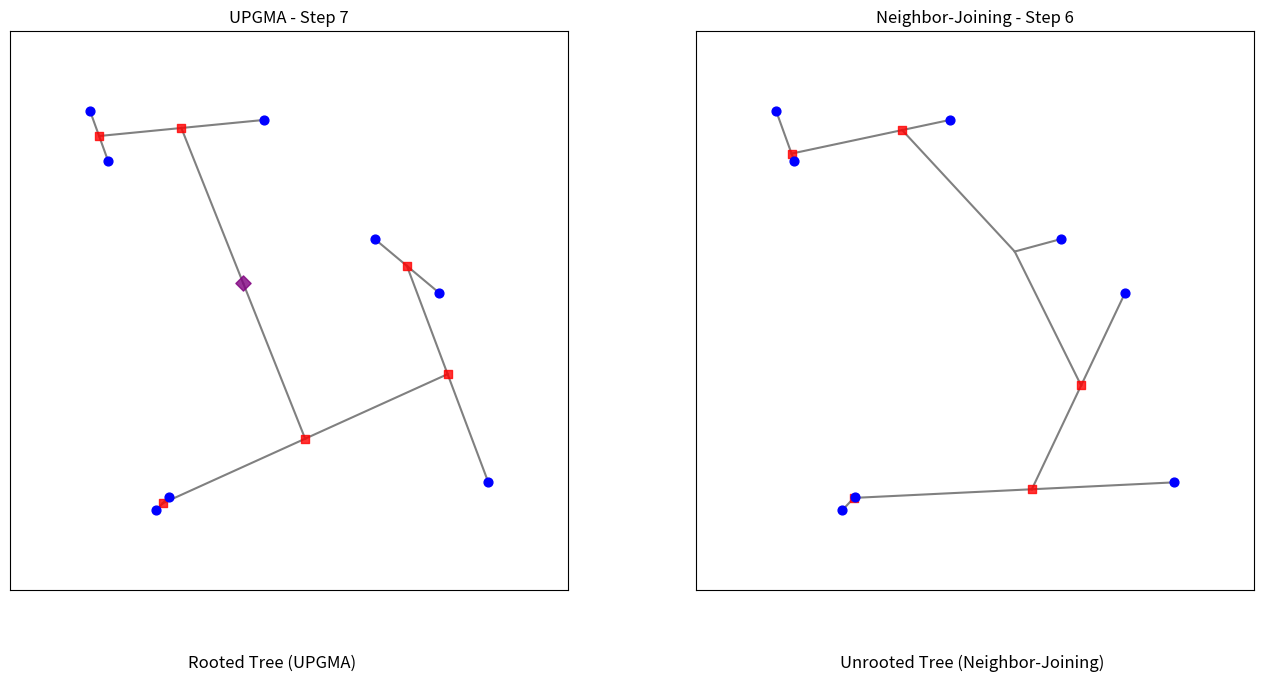

Generate this figure with matplotlib:
# Previous code... (Imports, Config, Helper funcs, UPGMA, calculate_q_matrix)
# --- Imports ---
# --- Imports ---
import numpy as np
import matplotlib.pyplot as plt
import matplotlib.animation as animation
from scipy.spatial.distance import pdist, squareform
import copy
import itertools
import sys # For flushing output

# --- Configuration ---
NUM_POINTS = 8
SAVE_ANIMATION = True # Set to True to save as gif/mp4, False to just show
FILENAME = "upgma_vs_nj_complete.gif" # Or .mp4
ANIMATION_INTERVAL = 800 # Milliseconds between frames
DEBUG_PRINT = False # Set to True for detailed console output, False for clean run

# --- Helper Functions ---
def calculate_initial_distance_matrix(points):
    """Calculates the Euclidean distance matrix."""
    return squareform(pdist(points.astype(float), metric='euclidean'))

# --- UPGMA Implementation ---
def run_upgma(points, debug=False): # Added debug parameter
    n = len(points)
    points = np.array(points, dtype=float)
    dist_matrix = calculate_initial_distance_matrix(points)
    active_clusters = {i: (i,) for i in range(n)}
    cluster_sizes = {i: 1 for i in range(n)}
    cluster_nodes = {i: {'id': i, 'pos': points[i].copy(), 'children': [], 'height': 0, 'original': True, 'parent': None} for i in range(n)}
    history = [{'clusters': copy.deepcopy(active_clusters), 'nodes': copy.deepcopy(cluster_nodes), 'matrix_indices': list(active_clusters.keys()), 'merged_pair': None}]
    next_cluster_id = n
    current_dist_matrix = dist_matrix.copy()
    current_indices = list(range(n))
    step_count = 0
    while len(active_clusters) > 1:
        step_count += 1; num_active = len(current_indices)
        # Use the 'debug' parameter
        if debug: print(f"\nUPGMA Step {step_count}: {num_active} clusters.")
        min_dist = np.inf; idx1, idx2 = -1, -1
        if num_active == 2:
             idx1, idx2 = 0, 1
             if current_dist_matrix.size > 0: min_dist = current_dist_matrix[0, 1]
             else: min_dist = 0
        elif num_active > 2:
            temp_matrix = current_dist_matrix.copy(); np.fill_diagonal(temp_matrix, np.inf)
            if np.all(np.isinf(temp_matrix) | np.isnan(temp_matrix)): print(" UPGMA WARNING: Only Infs/NaNs left."); break
            min_dist = np.nanmin(temp_matrix)
            if np.isnan(min_dist) or np.isinf(min_dist): print(f" UPGMA ERROR: Invalid min dist ({min_dist})."); break
            coords = np.where(temp_matrix == min_dist)
            if len(coords[0]) == 0: print(" UPGMA ERROR: No coords for min dist."); break
            idx1, idx2 = coords[0][0], coords[1][0];
            if idx1 > idx2: idx1, idx2 = idx2, idx1
        else: break
        cluster_id1 = current_indices[idx1]; cluster_id2 = current_indices[idx2]
        # Use the 'debug' parameter
        if debug: print(f"  Merging UPGMA {cluster_id1} & {cluster_id2} (dist={min_dist:.3f})")
        new_cluster_id = next_cluster_id; next_cluster_id += 1
        merged_indices_tuple = active_clusters[cluster_id1] + active_clusters[cluster_id2]
        new_size = cluster_sizes[cluster_id1] + cluster_sizes[cluster_id2]
        height = min_dist / 2.0
        pos1 = cluster_nodes[cluster_id1]['pos']; pos2 = cluster_nodes[cluster_id2]['pos']
        new_pos = np.array([np.nan, np.nan])
        if not np.isnan(pos1).any() and not np.isnan(pos2).any(): new_pos = (pos1 + pos2) / 2.0
        # Use the 'debug' parameter
        elif debug: print(f"  WARNING: NaN parent pos for UPGMA node {new_cluster_id}.")
        # Use the 'debug' parameter
        if debug: print(f"  New UPGMA node {new_cluster_id} pos: {new_pos}, height: {height:.3f}")
        new_node = {'id': new_cluster_id, 'pos': new_pos, 'children': [cluster_id1, cluster_id2], 'parent': None, 'height': height, 'original': False}
        cluster_nodes[new_cluster_id] = new_node
        if cluster_id1 in cluster_nodes: cluster_nodes[cluster_id1]['parent'] = new_cluster_id
        if cluster_id2 in cluster_nodes: cluster_nodes[cluster_id2]['parent'] = new_cluster_id
        # --- Update Distance Matrix (Simplified - Ensure full logic if needed) ---
        if num_active > 2:
            new_matrix_size = num_active - 1; new_dist_matrix = np.full((new_matrix_size, new_matrix_size), np.nan)
            new_indices_map = {}; old_to_new_map = {}; temp_new_idx = 0; new_distances = []
            for i in range(num_active):
                if i == idx1 or i == idx2: continue
                other_cluster_id = current_indices[i]; dist = (current_dist_matrix[idx1, i] * cluster_sizes[cluster_id1] + current_dist_matrix[idx2, i] * cluster_sizes[cluster_id2]) / new_size
                new_distances.append(dist); new_indices_map[temp_new_idx] = other_cluster_id; old_to_new_map[i] = temp_new_idx; temp_new_idx += 1
            for r_new in range(new_matrix_size - 1):
                 for c_new in range(r_new + 1, new_matrix_size - 1):
                      old_r_list = [old for old, new in old_to_new_map.items() if new == r_new]; old_c_list = [old for old, new in old_to_new_map.items() if new == c_new]
                      # Check if mapping found indices before accessing matrix
                      if old_r_list and old_c_list:
                           if old_r_list[0] < current_dist_matrix.shape[0] and old_c_list[0] < current_dist_matrix.shape[1]:
                                new_dist_matrix[r_new, c_new] = new_dist_matrix[c_new, r_new] = current_dist_matrix[old_r_list[0], old_c_list[0]]
                           # Use 'debug' parameter
                           elif debug: print(f"  UPGMA WARN: Old indices {old_r_list[0]},{old_c_list[0]} out of bounds for current_dist_matrix shape {current_dist_matrix.shape}")
                      # Use 'debug' parameter
                      elif debug: print(f"  UPGMA WARN: Could not map new indices {r_new},{c_new} back to old.")
            for i, dist in enumerate(new_distances): new_dist_matrix[i, new_matrix_size - 1] = new_dist_matrix[new_matrix_size - 1, i] = dist
            current_dist_matrix = new_dist_matrix; new_indices = [new_indices_map[i] for i in range(new_matrix_size - 1)] + [new_cluster_id]
        else: current_dist_matrix = np.array([[]]); new_indices = [new_cluster_id]
        current_indices = new_indices
        del active_clusters[cluster_id1]; del active_clusters[cluster_id2]; del cluster_sizes[cluster_id1]; del cluster_sizes[cluster_id2]
        active_clusters[new_cluster_id] = merged_indices_tuple; cluster_sizes[new_cluster_id] = new_size
        history.append({'clusters': copy.deepcopy(active_clusters), 'nodes': copy.deepcopy(cluster_nodes), 'matrix_indices': list(active_clusters.keys()), 'merged_pair': (cluster_id1, cluster_id2)})
    # Use the 'debug' parameter
    if debug: print(f"\nUPGMA finished. Total states in history: {len(history)}")
    return history

# --- Neighbor-Joining Implementation ---
def calculate_q_matrix(dist_matrix):
    n_active = dist_matrix.shape[0]
    if n_active <= 2: return None
    q_matrix = np.full_like(dist_matrix, np.nan, dtype=float)
    total_distances = np.nansum(dist_matrix, axis=1)
    for i in range(n_active):
        for j in range(i + 1, n_active):
             d_ij = dist_matrix[i, j]; sum_i = total_distances[i]; sum_j = total_distances[j]
             if np.isnan(d_ij) or np.isnan(sum_i) or np.isnan(sum_j): q_matrix[i, j] = np.nan
             else: q_matrix[i, j] = (n_active - 2) * d_ij - sum_i - sum_j
             q_matrix[j, i] = q_matrix[i, j]
    return q_matrix

def run_nj(points, debug=False): # Added debug parameter
    n = len(points); points = np.array(points, dtype=float)
    dist_matrix = calculate_initial_distance_matrix(points)
    active_clusters = {i: (i,) for i in range(n)}
    cluster_nodes = {i: {'id': i, 'pos': points[i].copy(), 'children': [], 'branch_length': 0, 'original': True, 'parent': None} for i in range(n)}
    history = [{'clusters': copy.deepcopy(active_clusters), 'nodes': copy.deepcopy(cluster_nodes), 'matrix_indices': list(active_clusters.keys()), 'merged_pair': None, 'nj_final_connector_pos': None}]
    next_cluster_id = n
    current_dist_matrix = dist_matrix.copy(); current_indices = list(range(n))
    step_count = 0
    final_connector_pos = None

    while len(current_indices) > 3:
        step_count += 1; n_active = len(current_indices)
        # Use the 'debug' parameter
        if debug: print(f"\nNJ Step {step_count}: {n_active} clusters.")
        if n_active <= 3: break
        if np.isnan(current_dist_matrix).all(): print(" NJ ERROR: Dist matrix all NaN."); break
        q_matrix = calculate_q_matrix(current_dist_matrix)
        if q_matrix is None:
             # Use the 'debug' parameter
             if debug: print("  NJ stop: Q-matrix failed."); break
        if np.isnan(q_matrix).all(): print(" NJ ERROR: Q-matrix all NaN."); break
        min_q = np.nanmin(q_matrix)
        if np.isinf(min_q) or np.isnan(min_q): print(f" NJ ERROR: Invalid min Q ({min_q})."); break
        coords = np.where(q_matrix == min_q)
        if len(coords[0]) == 0: print(" NJ ERROR: No coords for min Q."); break
        idx_f, idx_g = coords[0][0], coords[1][0];
        if idx_f > idx_g: idx_f, idx_g = idx_g, idx_f
        cluster_id_f = current_indices[idx_f]; cluster_id_g = current_indices[idx_g]
        # Use the 'debug' parameter
        if debug: print(f"  Merging NJ {cluster_id_f} & {cluster_id_g} (Q={min_q:.3f})")

        dist_fg = current_dist_matrix[idx_f, idx_g]; total_dist_f = np.nansum(current_dist_matrix[idx_f, :]); total_dist_g = np.nansum(current_dist_matrix[idx_g, :])
        len_fu, len_gu = np.nan, np.nan
        if np.isnan(dist_fg): print(f"  NJ WARNING: Dist NaN for {cluster_id_f}, {cluster_id_g}.")
        elif n_active <= 2: len_fu = len_gu = dist_fg / 2.0 if not np.isnan(dist_fg) else np.nan
        else:
             denom = (n_active - 2); denom = 1 if denom == 0 else denom
             raw_len_fu = 0.5 * dist_fg + (total_dist_f - total_dist_g) / (2 * denom); raw_len_gu = dist_fg - raw_len_fu
             len_fu = max(0, raw_len_fu) if not np.isnan(raw_len_fu) else np.nan; len_gu = max(0, raw_len_gu) if not np.isnan(raw_len_gu) else np.nan
        # Use the 'debug' parameter
        if debug: print(f"  Branch lengths: {cluster_id_f}->u = {len_fu:.3f}, {cluster_id_g}->u = {len_gu:.3f}")

        new_cluster_id = next_cluster_id; next_cluster_id += 1
        merged_indices_tuple = active_clusters[cluster_id_f] + active_clusters[cluster_id_g]
        pos_f = cluster_nodes[cluster_id_f]['pos']; pos_g = cluster_nodes[cluster_id_g]['pos']
        new_pos = np.array([np.nan, np.nan])
        if not np.isnan(len_fu) and not np.isnan(len_gu) and not np.isnan(pos_f).any() and not np.isnan(pos_g).any():
            denominator = len_fu + len_gu
            if denominator > 1e-9: new_pos = pos_f * (len_gu / denominator) + pos_g * (len_fu / denominator)
            else: new_pos = (pos_f + pos_g) / 2.0
        # Use the 'debug' parameter
        elif debug: print(f"  NJ WARNING: Cannot calculate position for node {new_cluster_id}.")
        # Use the 'debug' parameter
        if debug: print(f"  New NJ node {new_cluster_id} pos: {new_pos}")

        new_node = {'id': new_cluster_id, 'pos': new_pos, 'children': [cluster_id_f, cluster_id_g], 'parent': None, 'branch_length': 0, 'original': False}
        cluster_nodes[new_cluster_id] = new_node
        if cluster_id_f in cluster_nodes: cluster_nodes[cluster_id_f]['parent'] = new_cluster_id; cluster_nodes[cluster_id_f]['branch_length'] = len_fu
        if cluster_id_g in cluster_nodes: cluster_nodes[cluster_id_g]['parent'] = new_cluster_id; cluster_nodes[cluster_id_g]['branch_length'] = len_gu

        # --- Update Distance Matrix (Simplified - Ensure full logic if needed) ---
        if n_active > 3:
             new_matrix_size = n_active - 1; new_dist_matrix = np.full((new_matrix_size, new_matrix_size), np.nan)
             new_indices_map = {}; old_to_new_map = {}; temp_new_idx = 0; new_distances = []
             for i in range(n_active):
                 if i == idx_f or i == idx_g: continue
                 other_cluster_id = current_indices[i]; dist_fk = current_dist_matrix[idx_f, i]; dist_gk = current_dist_matrix[idx_g, i]; dist_uk = np.nan
                 if not (np.isnan(dist_fk) or np.isnan(dist_gk) or np.isnan(dist_fg)): dist_uk = 0.5 * (dist_fk + dist_gk - dist_fg)
                 new_distances.append(max(0, dist_uk) if not np.isnan(dist_uk) else np.nan); new_indices_map[temp_new_idx] = other_cluster_id; old_to_new_map[i] = temp_new_idx; temp_new_idx += 1
             for r_new in range(new_matrix_size - 1):
                 for c_new in range(r_new + 1, new_matrix_size - 1):
                      old_r_list = [old for old, new in old_to_new_map.items() if new == r_new]; old_c_list = [old for old, new in old_to_new_map.items() if new == c_new]
                      # Check if mapping found indices before accessing matrix
                      if old_r_list and old_c_list:
                           if old_r_list[0] < current_dist_matrix.shape[0] and old_c_list[0] < current_dist_matrix.shape[1]:
                                new_dist_matrix[r_new, c_new] = new_dist_matrix[c_new, r_new] = current_dist_matrix[old_r_list[0], old_c_list[0]]
                           # Use 'debug' parameter
                           elif debug: print(f"  NJ WARN: Old indices {old_r_list[0]},{old_c_list[0]} out of bounds for current_dist_matrix shape {current_dist_matrix.shape}")
                      # Use 'debug' parameter
                      elif debug: print(f"  NJ WARN: Could not map new indices {r_new},{c_new} back to old for dist copy.")
             for i, dist in enumerate(new_distances): new_dist_matrix[i, new_matrix_size - 1] = new_dist_matrix[new_matrix_size - 1, i] = dist
             current_dist_matrix = new_dist_matrix; new_indices = [new_indices_map[i] for i in range(new_matrix_size - 1)] + [new_cluster_id]
        else:
             new_indices = [cid for cid in current_indices if cid != cluster_id_f and cid != cluster_id_g] + [new_cluster_id]
             current_dist_matrix = np.array([[]])

        # Update active clusters list based on current_indices BEFORE deleting from old dict
        active_clusters_next = {}
        # Need to copy data from the potentially OLD active_clusters dict for the survivors
        surviving_ids = [idx for idx in current_indices if idx != new_cluster_id]
        for index_id in surviving_ids:
            if index_id in active_clusters: # Check if it exists before copying
                 active_clusters_next[index_id] = active_clusters[index_id]
            # Use the 'debug' parameter
            elif debug: print(f" NJ WARNING: Cannot find cluster data for surviving id {index_id} when updating active_clusters")
        active_clusters_next[new_cluster_id] = merged_indices_tuple # Add the new one
        active_clusters = active_clusters_next
        current_indices = new_indices

        history.append({'clusters': copy.deepcopy(active_clusters),
                        'nodes': copy.deepcopy(cluster_nodes),
                        'matrix_indices': list(current_indices),
                        'merged_pair': (cluster_id_f, cluster_id_g),
                        'nj_final_connector_pos': None})

    # --- Handle the final 3 nodes for NJ (after loop finishes) ---
    if len(current_indices) == 3:
         # Use the 'debug' parameter
         if debug: print("\nNJ: Handling final 3 nodes.")
         id_f, id_g, id_h = current_indices[0], current_indices[1], current_indices[2]
         pos_f = cluster_nodes[id_f]['pos']; pos_g = cluster_nodes[id_g]['pos']; pos_h = cluster_nodes[id_h]['pos']
         final_connector_pos = np.array([np.nan, np.nan])
         if not np.isnan(pos_f).any() and not np.isnan(pos_g).any() and not np.isnan(pos_h).any():
              final_connector_pos = (pos_f + pos_g + pos_h) / 3.0
         # Use the 'debug' parameter
         elif debug: print("  NJ WARNING: Cannot calculate final connector position.")

         final_state_nodes = copy.deepcopy(cluster_nodes)
         # The active clusters are now just the final 3
         final_active_clusters = {id_f: active_clusters[id_f], id_g: active_clusters[id_g], id_h: active_clusters[id_h]}
         final_state = {
             'clusters': final_active_clusters,
             'nodes': final_state_nodes,
             'matrix_indices': list(current_indices),
             'merged_pair': (id_f, id_g, id_h),
             'nj_final_connector_pos': final_connector_pos
         }
         history.append(final_state)
         # Use the 'debug' parameter
         if debug: print(f"  Added final NJ state. Connector pos: {final_connector_pos}. Final nodes: {id_f, id_g, id_h}")
    # Use the 'debug' parameter
    elif debug:
         print(f"NJ finished loop with {len(current_indices)} indices (expected 3). Not adding final connection state.")

    # Use the 'debug' parameter
    if debug: print(f"\nNJ finished. Total states in history: {len(history)}")
    # Use the 'debug' parameter
    if debug and len(history) > 1:
        print("Last NJ state node keys:", history[-1]['nodes'].keys())
        print("Last NJ state matrix indices:", history[-1]['matrix_indices'])
        print("Last NJ state connector pos:", history[-1]['nj_final_connector_pos'])
        print("Last NJ state merged pair:", history[-1]['merged_pair'])
        if len(history) > 2:
             print("Second last NJ state node keys:", history[-2]['nodes'].keys())
             print("Second last NJ state matrix indices:", history[-2]['matrix_indices'])
             print("Second last NJ state merged pair:", history[-2]['merged_pair'])

    return history


# --- Animation Setup ---
np.random.seed(42); points = np.random.rand(NUM_POINTS, 2) * 10

# Pass DEBUG_PRINT as the argument 'debug'
print("Running UPGMA..."); upgma_history = run_upgma(points, debug=DEBUG_PRINT)
# Pass DEBUG_PRINT as the argument 'debug'
print("\nRunning Neighbor-Joining..."); nj_history = run_nj(points, debug=DEBUG_PRINT)

fig, (ax1, ax2) = plt.subplots(1, 2, figsize=(14, 7))
fig.subplots_adjust(bottom=0.15)
all_x = points[:, 0]; all_y = points[:, 1]
x_min, x_max = np.min(all_x), np.max(all_x); y_min, y_max = np.min(all_y), np.max(all_y)
x_range = max(1.0, x_max - x_min); y_range = max(1.0, y_max - y_min)
padding = max(x_range, y_range) * 0.20
fig.text(0.25, 0.05, 'Rooted Tree (UPGMA)', ha='center', va='center', fontsize=12)
fig.text(0.75, 0.05, 'Unrooted Tree (Neighbor-Joining)', ha='center', va='center', fontsize=12)


# --- draw_tree Function ---
# Added 'debug' parameter
def draw_tree(ax, nodes_state, history_step_info, step_num, title, frame_num,
              final_upgma_root_id=None, is_nj_plot=False, debug=False):
    ax.clear()
    leaf_nodes = {nid: ninfo for nid, ninfo in nodes_state.items() if ninfo.get('original', False)}
    leaf_coords = np.array([ninfo['pos'] for nid, ninfo in leaf_nodes.items() if not np.isnan(ninfo['pos']).any()])
    if leaf_coords.size > 0: ax.scatter(leaf_coords[:, 0], leaf_coords[:, 1], c='blue', zorder=5, s=40)

    drawn_connections = set()
    internal_node_coords = {}

    # Use the 'debug' parameter
    if debug: print(f"\n--- Drawing Frame {frame_num} ({title} Step {step_num}) ---")
    nj_connector_pos = history_step_info.get('nj_final_connector_pos')
    merged_pair_info = history_step_info.get('merged_pair')

    # --- Draw lines to parents ---
    for node_id, node_info in nodes_state.items():
        parent_id = node_info.get('parent')
        if not node_info.get('original', False):
             node_pos = node_info['pos']
             if not np.isnan(node_pos).any(): internal_node_coords[node_id] = node_pos
             # Use the 'debug' parameter
             elif debug: print(f"  Skip internal marker {node_id}: NaN pos {node_pos}")

        if parent_id is not None and parent_id in nodes_state:
             parent_info = nodes_state[parent_id]
             target_pos = parent_info['pos']
             child_pos = node_info['pos']
             connection = tuple(sorted((node_id, parent_id)))
             if connection not in drawn_connections:
                 if np.isnan(child_pos).any() or np.isnan(target_pos).any():
                      # Use the 'debug' parameter
                      if debug: print(f"  Skip line: NaN pos {connection}. Child:{child_pos}, Parent:{target_pos}")
                 else:
                      # Use the 'debug' parameter
                      if debug: print(f"  Draw line: {connection} to parent {parent_id}")
                      ax.plot([target_pos[0], child_pos[0]], [target_pos[1], child_pos[1]], color='grey', linestyle='-', linewidth=1.5, zorder=1)
                      drawn_connections.add(connection)
        # Use the 'debug' parameter
        elif debug and node_info.get('parent') is not None:
              print(f"  WARNING: Node {node_id} has parent {node_info.get('parent')} but parent not in current nodes_state keys {list(nodes_state.keys())}")

    # --- Special final NJ connection lines ---
    if is_nj_plot and nj_connector_pos is not None and not np.isnan(nj_connector_pos).any() \
       and merged_pair_info is not None and isinstance(merged_pair_info, tuple) and len(merged_pair_info) == 3:
         final_nodes_ids = merged_pair_info
         # Use the 'debug' parameter
         if debug: print(f"  Drawing final NJ connections to {nj_connector_pos} for nodes {final_nodes_ids}")
         for node_id in final_nodes_ids:
             if node_id in nodes_state:
                 child_pos = nodes_state[node_id]['pos']
                 if not np.isnan(child_pos).any():
                      # Use the 'debug' parameter
                      if debug: print(f"    Draw line: final NJ node {node_id} to connector")
                      ax.plot([nj_connector_pos[0], child_pos[0]], [nj_connector_pos[1], child_pos[1]], color='grey', linestyle='-', linewidth=1.5, zorder=1)
                 # Use the 'debug' parameter
                 elif debug: print(f"    Skip final NJ line for {node_id}: NaN pos {child_pos}")
             # Use the 'debug' parameter
             elif debug: print(f"    WARNING: Final NJ node {node_id} not found in nodes_state.")

    # --- Plot internal node markers ---
    for node_id, node_pos in internal_node_coords.items():
        marker = 's'; size = 35; color = 'red'; order = 3
        is_final_root = (not is_nj_plot and node_id == final_upgma_root_id)
        if is_final_root:
             marker = 'D'; size = 60; color = 'purple'; order = 4
             # Use the 'debug' parameter
             if debug: print(f"  Styling node {node_id} as final UPGMA root.")
        ax.scatter(node_pos[0], node_pos[1], c=color, marker=marker, s=size, zorder=order, alpha=0.8)

    ax.set_title(f"{title} - Step {step_num}")
    ax.set_xlim(x_min - padding, x_max + padding); ax.set_ylim(y_min - padding, y_max + padding)
    ax.set_xticks([]); ax.set_yticks([])
    ax.set_aspect('equal', adjustable='box')


# --- Animation Update Function ---
num_frames = max(len(upgma_history), len(nj_history))
final_upgma_root_id = None
if upgma_history and upgma_history[-1]['matrix_indices']: final_upgma_root_id = upgma_history[-1]['matrix_indices'][0]
# Use the 'debug' parameter
if DEBUG_PRINT: print(f"Identified final UPGMA root ID: {final_upgma_root_id}")

def update(frame):
    # Use the 'debug' parameter
    if DEBUG_PRINT: print(f"\n>>> UPDATE FRAME {frame+1}/{num_frames}", flush=True)

    # UPGMA Update
    upgma_idx = min(frame, len(upgma_history) - 1)
    should_style_upgma_root = (final_upgma_root_id is not None and upgma_idx == len(upgma_history) - 1)
    # Use the 'debug' parameter
    if DEBUG_PRINT: print(f" UPGMA Frame {frame}, Index {upgma_idx}, TotalStates {len(upgma_history)}, StyleRoot: {should_style_upgma_root}")
    if upgma_idx < len(upgma_history):
        upgma_state_info = upgma_history[upgma_idx]
        # Pass DEBUG_PRINT as the argument 'debug'
        draw_tree(ax1, upgma_state_info['nodes'], upgma_state_info, upgma_idx, "UPGMA", frame+1,
                  final_upgma_root_id=(final_upgma_root_id if should_style_upgma_root else None),
                  is_nj_plot=False, debug=DEBUG_PRINT)
    else: ax1.clear(); ax1.set_title(f"UPGMA - End")

    # NJ Update
    nj_idx = min(frame, len(nj_history) - 1)
    # Use the 'debug' parameter
    if DEBUG_PRINT: print(f" NJ Frame {frame}, Index {nj_idx}, TotalStates {len(nj_history)}")
    if nj_idx < len(nj_history):
        nj_state_info = nj_history[nj_idx]
        # Pass DEBUG_PRINT as the argument 'debug'
        draw_tree(ax2, nj_state_info['nodes'], nj_state_info, nj_idx, "Neighbor-Joining", frame+1,
                  is_nj_plot=True, debug=DEBUG_PRINT)
    else: ax2.clear(); ax2.set_title(f"NJ - End")


# --- Create and Save/Show Animation ---
try: fig.tight_layout(pad=2.0, rect=[0, 0.08, 1, 1])
except Exception as e: print(f"Warning: tight_layout failed: {e}")
ani = animation.FuncAnimation(fig, update, frames=num_frames, interval=ANIMATION_INTERVAL, repeat=False)

if SAVE_ANIMATION:
    print(f"Saving animation to {FILENAME}...")
    try:
        writer = None; fps = max(1, int(1000/ANIMATION_INTERVAL))
        if FILENAME.endswith(".gif"): writer = animation.PillowWriter(fps=fps)
        elif FILENAME.endswith(".mp4"): writer = animation.FFMpegWriter(fps=fps)
        else: raise ValueError("Unsupported file extension. Use .gif or .mp4")
        if writer: ani.save(FILENAME, writer=writer); print(f"Animation saved successfully to {FILENAME}")
        else: print("Could not create animation writer."); plt.show()
    except Exception as e:
        print(f"\n--- Error saving animation ---\n{type(e).__name__}: {e}\n------------------------------")
        print("Trying to show static plot instead...");
        try: update(num_frames - 1); plt.show()
        except Exception as show_e: print(f"Also failed to show plot: {show_e}")
else: print("Showing plot..."); plt.show()
print("Script finished.")